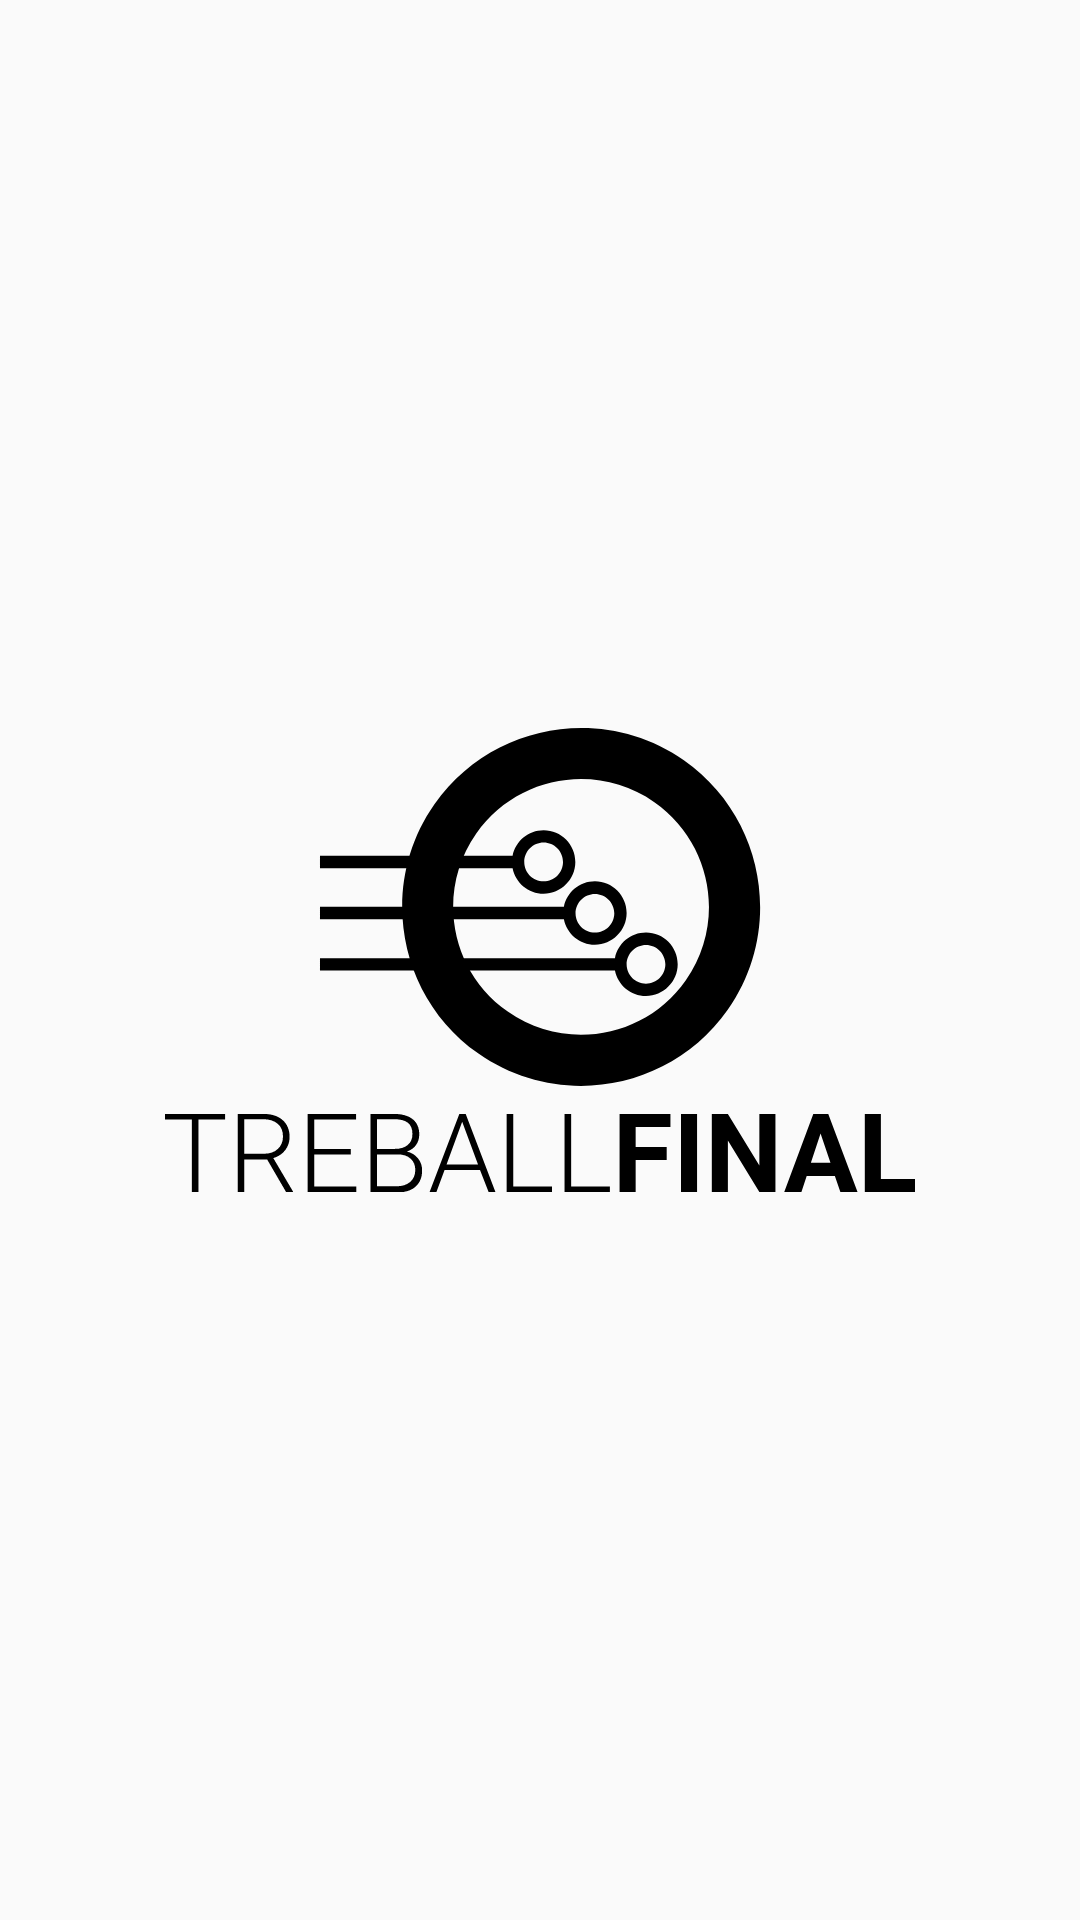

Android layout source for this screen:
<!-- AndroidManifest.xml: application theme Theme.Main -->
<!-- res/layout/activity_splashscreen_layout.xml -->
<?xml version="1.0" encoding="utf-8"?>
<RelativeLayout
    xmlns:android="http://schemas.android.com/apk/res/android"
    xmlns:app="http://schemas.android.com/apk/res-auto"
    xmlns:tools="http://schemas.android.com/tools"
    android:layout_width="match_parent"
    android:layout_height="match_parent"
    tools:context=".SplashScreenActivity">

    <ImageView
        android:id="@+id/splashscreen_logo"
        android:layout_width="250dp"
        android:layout_height="250dp"
        android:layout_centerInParent="true"
        app:srcCompat="@drawable/ic_logo_black"/>

</RelativeLayout>
<!-- resources referenced by this layout -->
<resources>
  <!-- drawable ic_logo_black: vector/xml drawable (drawable, 3691 chars, omitted) -->
  <style name="Theme.Main" parent="Theme.AppCompat.Light.NoActionBar">
          <item name="colorPrimary">@color/indigo_A200</item>
          <item name="colorPrimaryDark">@color/indigo_A700</item>
          <item name="colorAccent">@color/indigo_A200</item>
      </style>
  <color name="indigo_A200">#536DFE</color>
  <color name="indigo_A700">#304FFE</color>
</resources>
